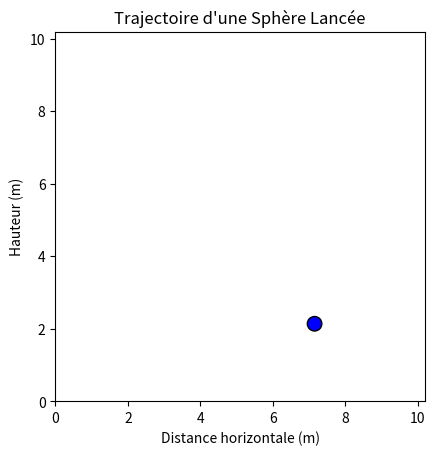

Generate this figure with matplotlib: (Note: this script raises an exception after producing the figure.)
import matplotlib.pyplot as plt
import numpy as np
from matplotlib.animation import FuncAnimation

# Paramètres du projectile
v0 = 10  # Vitesse initiale en m/s (module de la vitesse)
theta = 45  # Angle de lancement en degrés par rapport à l'axe des X
g = 9.81  # Accélération due à la gravité en m/s²

# Conversion de l'angle en radians
theta_rad = np.radians(theta)

# Calcul du temps total de vol (lorsque la bille atteint le sol)
t_total = 2 * v0 * np.sin(theta_rad) / g

# Définir le nombre de points pour l'animation
t_points = np.linspace(0, t_total, num=500)

# Calcul des positions x et y à chaque instant t
x = v0 * np.cos(theta_rad) * t_points
y = v0 * np.sin(theta_rad) * t_points - 0.5 * g * t_points**2

# Calcul de la portée maximale
max_x = max(x)
max_y = max(y)

# Rayon de la bille (constant de 0,2 mètre)
radius = 0.2  # Le rayon est maintenant fixé à 0,2 mètre

# Calcul du facteur de mise à l'échelle pour garantir que les axes ont la même échelle
factor = max(max_x, max_y)

# Création de la figure et de l'axe
fig, ax = plt.subplots()
ax.set_xlim(0, factor)
ax.set_ylim(0, factor)

# Assurer que les axes sont à la même échelle
ax.set_aspect('equal')

# Création de la bille (sphère représentée par un cercle)
ball = plt.Circle((0, 0), radius, color='blue', ec="black")
ax.add_patch(ball)

# Variables pour les positions
x_pos, y_pos = 0, 0  # Position initiale du projectile

# Fonction de mise à jour de l'animation
def update(frame):
    global x_pos, y_pos
    
    # Mise à jour de la position de la bille
    x_pos = x[frame]
    y_pos = y[frame]
    
    # Mettre à jour la position de la bille
    ball.set_center((x_pos, y_pos))
    
    return [ball]

# Ajout du titre et des labels des axes
ax.set_title("Trajectoire d'une Sphère Lancée")
ax.set_xlabel("Distance horizontale (m)")
ax.set_ylabel("Hauteur (m)")

# Création de l'animation
ani = FuncAnimation(fig, update, frames=len(t_points), interval=20, blit=True)

# Sauvegarder l'animation dans un fichier MP4
ani.save(f'trajectoire_bille.mp4', writer='ffmpeg', fps=30)

